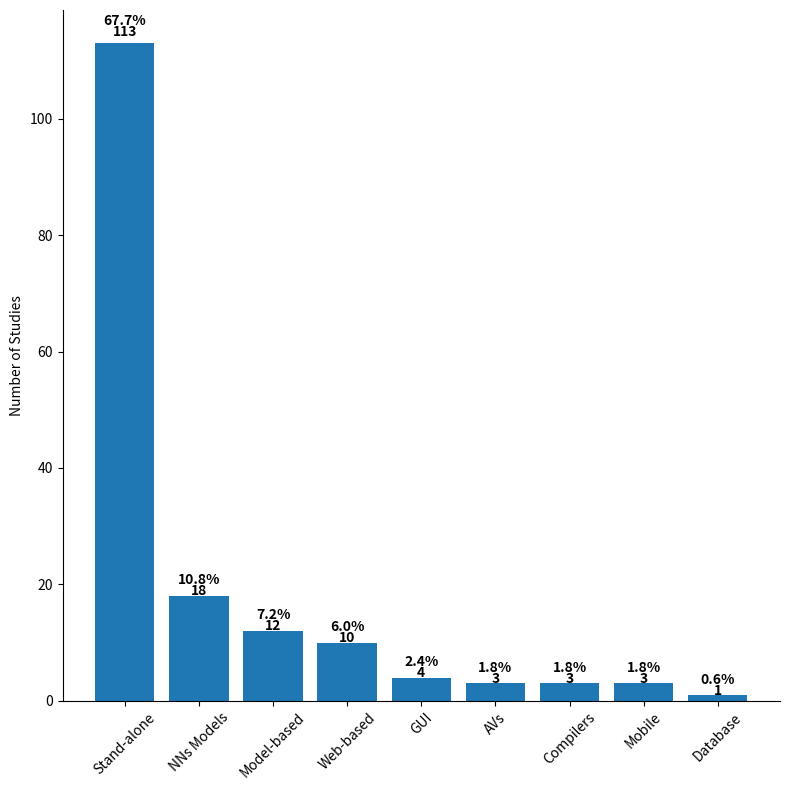

Here is the Python script that generated this plot:
import pandas as pd
import matplotlib.pyplot as plt
import matplotlib as mpl

mpl.rcParams['axes.spines.right'] = False
mpl.rcParams['axes.spines.top'] = False

numPapers = [113, 18, 12, 10, 4, 3, 3, 3, 1]
subjects = ['Stand-alone', 'NNs Models', 'Model-based', 'Web-based', 
          'GUI', 'AVs', 'Compilers', 'Mobile', 'Database']


colors = ['lavender', 'mediumturquoise', 'khaki', 'lightgreen', 'lightyellow', 'gold', 'linen']

# assign data
data = pd.DataFrame({'Subjects': subjects,
                     'NumPapers': numPapers
                     })
 
# display data
print(data)

total_papers = data.NumPapers.sum()
print('Total number of papers: %s' % total_papers)

# compute percentage of each format
percentage = []
 
for i in range(data.shape[0]):
    pct = (data.NumPapers[i] / total_papers) * 100
    percentage.append(round(pct, 1))
 
# display percentage
print(percentage)
 
# display data
data['Percentage'] = percentage
print(data)

plt.figure(figsize=(8, 8))
plt.ylabel('Number of Studies')
# colors_list = ['Red', 'Orange', 'Blue', 'Purple']
graph = plt.bar(data.Subjects, data.NumPapers)#, color=colors)
# plt.xticks(xLabels)
plt.xticks(rotation=45)
plt.tight_layout()
# [redacted]
 
i = 0
for p in graph:
    width = p.get_width()
    height = p.get_height()
    x, y = p.get_xy()
     
    plt.text(x+width/2,
             y+height*1.01,
             str(data.NumPapers[i]),
             ha='center',
             weight='bold')
    plt.text(x+width/2,
             y+height*1.01 + 1.9,
             str(data.Percentage[i])+'%',
             ha='center',
             weight='bold')
    i += 1

plt.savefig("subjects-histogram.jpg")
plt.show()